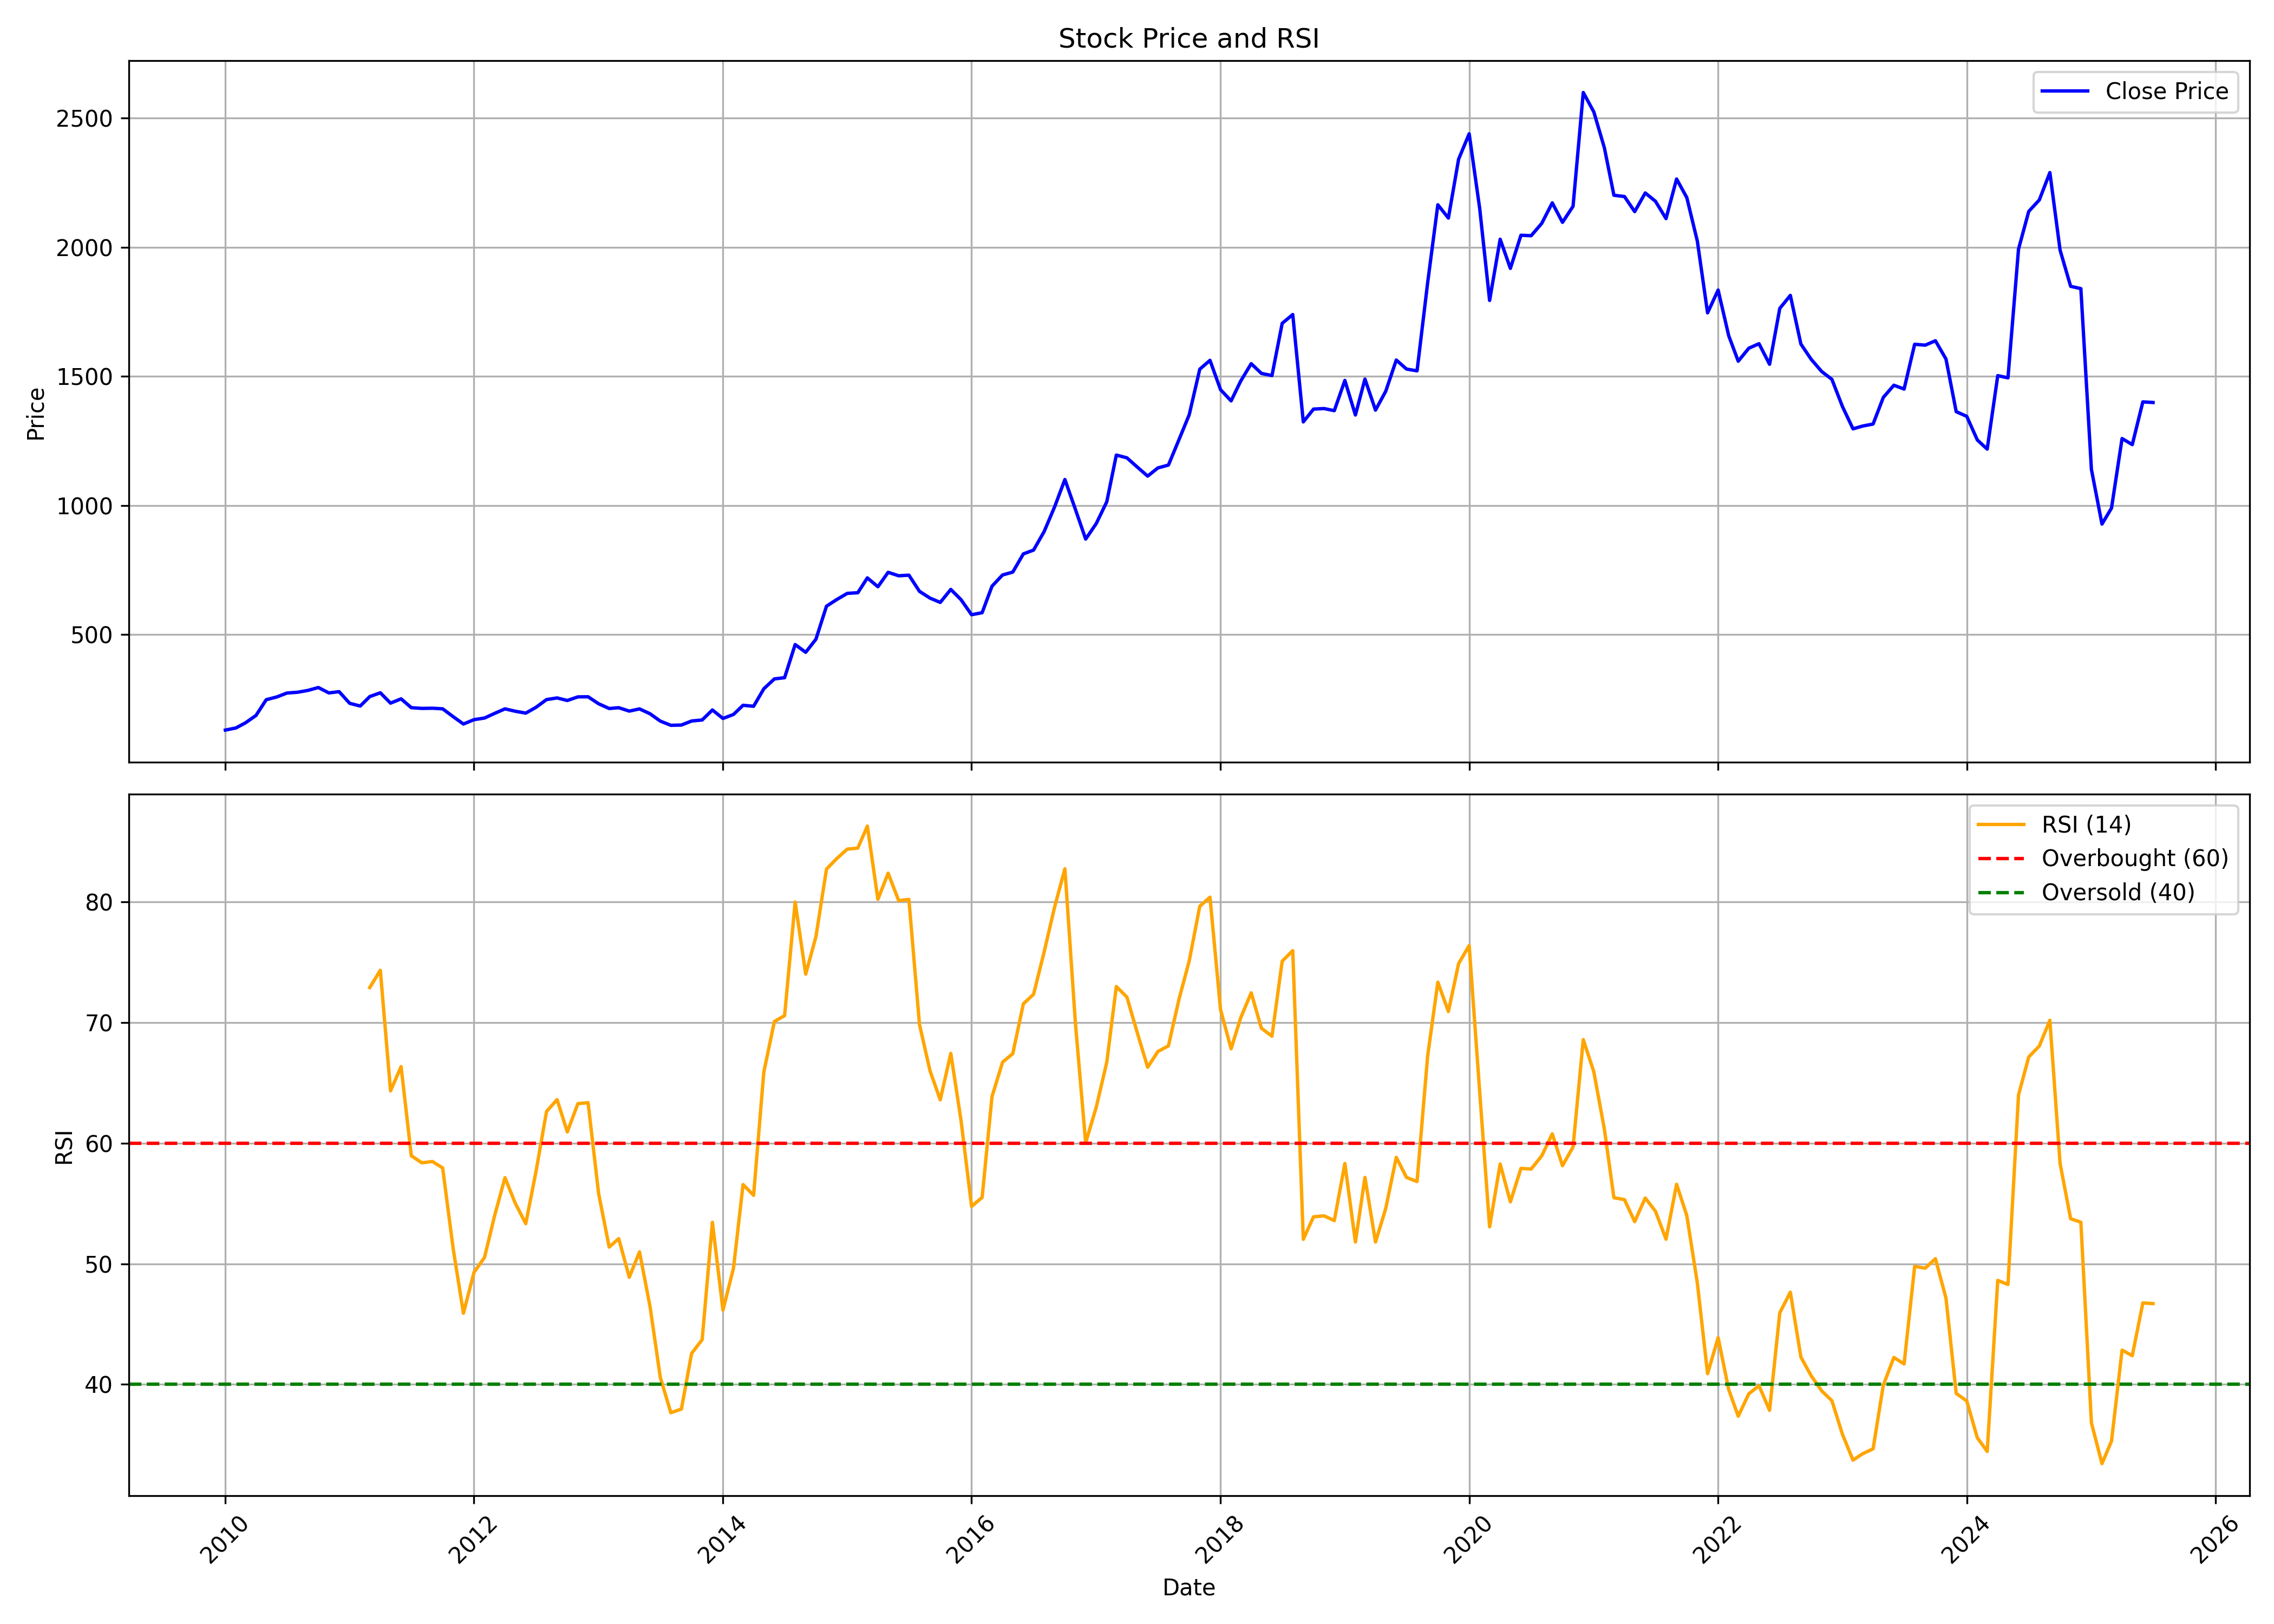

Data behind this chart, as committed beside it:
, date, symbol, open, high, low, close, volume, rsi
0, 2010-01-01, WHIRLPOOL, 20.6, 156.9, 20.6, 130.1, 662671, 
1, 2010-02-01, WHIRLPOOL, 125.9, 139.7, 123.3, 138.3, 469392, 
2, 2010-03-01, WHIRLPOOL, 138.3, 174.5, 133.1, 158.1, 2633355, 
3, 2010-04-01, WHIRLPOOL, 159.5, 188.9, 158.5, 186.8, 2382051, 
4, 2010-05-01, WHIRLPOOL, 186.9, 277.9, 175.3, 247.8, 11828986, 
5, 2010-06-01, WHIRLPOOL, 245.6, 265, 222.4, 258.4, 2287111, 
6, 2010-07-01, WHIRLPOOL, 254.5, 296.5, 254.4, 273.6, 1646026, 
7, 2010-08-01, WHIRLPOOL, 278.7, 322.7, 262.2, 276.6, 1163434, 
8, 2010-09-01, WHIRLPOOL, 277.4, 332.4, 277.4, 283.9, 3328269, 
9, 2010-10-01, WHIRLPOOL, 285.7, 329.6, 282.8, 295, 4350871, 
10, 2010-11-01, WHIRLPOOL, 295.5, 321.8, 271, 274, 3828584, 
11, 2010-12-01, WHIRLPOOL, 274.2, 311.2, 242.7, 279, 1732839, 
12, 2011-01-01, WHIRLPOOL, 276.5, 292.4, 225.1, 233.8, 966302, 
13, 2011-02-01, WHIRLPOOL, 234.8, 239.5, 194.8, 223.2, 3927532, 
14, 2011-03-01, WHIRLPOOL, 223.2, 268.1, 216.5, 259.9, 3865012, 72.91
15, 2011-04-01, WHIRLPOOL, 259.9, 289.4, 258.3, 274.6, 2513459, 74.35
16, 2011-05-01, WHIRLPOOL, 277.2, 277.2, 222.2, 234.5, 1281424, 64.35
17, 2011-06-01, WHIRLPOOL, 234.8, 254.3, 221.2, 251, 1945688, 66.36
18, 2011-07-01, WHIRLPOOL, 254.4, 266.1, 216.3, 216.9, 1007486, 58.96
19, 2011-08-01, WHIRLPOOL, 216.3, 222.4, 186.9, 214, 2791518, 58.38
20, 2011-09-01, WHIRLPOOL, 214, 236.6, 203.6, 214.7, 935805, 58.49
21, 2011-10-01, WHIRLPOOL, 215.3, 220.2, 201.8, 212.4, 640127, 57.95
22, 2011-11-01, WHIRLPOOL, 211, 213.3, 174.4, 182, 1168539, 51.24
23, 2011-12-01, WHIRLPOOL, 183.5, 186.8, 144.9, 153.5, 760622, 45.9
24, 2012-01-01, WHIRLPOOL, 152, 183.4, 141, 170.4, 2260100, 49.28
25, 2012-02-01, WHIRLPOOL, 171.7, 200.4, 167.3, 176.8, 2767316, 50.53
26, 2012-03-01, WHIRLPOOL, 175.2, 199.1, 172.3, 194.4, 1362750, 53.93
27, 2012-04-01, WHIRLPOOL, 195.3, 240.2, 195.3, 212.2, 2041476, 57.14
28, 2012-05-01, WHIRLPOOL, 213.3, 225, 189.9, 203.1, 1267688, 55.04
29, 2012-06-01, WHIRLPOOL, 202.1, 209.1, 188.1, 195.8, 741057, 53.33
30, 2012-07-01, WHIRLPOOL, 196.7, 228, 193.5, 218.2, 2353841, 57.64
31, 2012-08-01, WHIRLPOOL, 216.3, 266.2, 211.9, 248.2, 1731666, 62.63
32, 2012-09-01, WHIRLPOOL, 254.3, 267.6, 239.1, 254.6, 1632387, 63.62
33, 2012-10-01, WHIRLPOOL, 254.4, 267.5, 233.9, 244.7, 1982783, 60.94
34, 2012-11-01, WHIRLPOOL, 248.3, 265.1, 240.2, 258.7, 2398347, 63.29
35, 2012-12-01, WHIRLPOOL, 260, 283.5, 252.7, 259.1, 1806304, 63.36
36, 2013-01-01, WHIRLPOOL, 259.7, 279.9, 223.3, 232, 2872585, 55.82
37, 2013-02-01, WHIRLPOOL, 230.6, 233.9, 209.6, 213.7, 917174, 51.39
38, 2013-03-01, WHIRLPOOL, 212.4, 227, 196.2, 216.8, 1212780, 52.09
39, 2013-04-01, WHIRLPOOL, 218.7, 218.7, 184.1, 203.6, 437827, 48.88
40, 2013-05-01, WHIRLPOOL, 203.6, 234.8, 191.8, 212.1, 1256223, 50.99
41, 2013-06-01, WHIRLPOOL, 217.1, 217.1, 185, 193.3, 330520, 46.44
42, 2013-07-01, WHIRLPOOL, 192.8, 197.6, 157.9, 164.9, 636812, 40.59
43, 2013-08-01, WHIRLPOOL, 168.2, 171, 141.9, 148.5, 1616505, 37.65
44, 2013-09-01, WHIRLPOOL, 153.1, 171, 140.5, 149.6, 1450692, 37.95
45, 2013-10-01, WHIRLPOOL, 150.9, 179.9, 148.1, 165.3, 1775245, 42.57
46, 2013-11-01, WHIRLPOOL, 167, 176.8, 150.7, 169.2, 780679, 43.71
47, 2013-12-01, WHIRLPOOL, 170.3, 219.2, 166.3, 208, 3812109, 53.44
48, 2014-01-01, WHIRLPOOL, 207.5, 211.8, 167.5, 175.2, 793111, 46.16
49, 2014-02-01, WHIRLPOOL, 178.8, 202.6, 168.8, 190.7, 2018198, 49.64
50, 2014-03-01, WHIRLPOOL, 190.8, 233.7, 189.8, 226.1, 2129611, 56.57
51, 2014-04-01, WHIRLPOOL, 227, 240.4, 217.1, 222.3, 823373, 55.68
52, 2014-05-01, WHIRLPOOL, 222.3, 311.7, 207.6, 290, 1823180, 65.9
53, 2014-06-01, WHIRLPOOL, 292.3, 328.3, 285, 328.3, 1107225, 70.1
54, 2014-07-01, WHIRLPOOL, 336.6, 346.4, 303.1, 333.1, 1209753, 70.59
55, 2014-08-01, WHIRLPOOL, 332.7, 494.2, 322.9, 461.4, 4037973, 80
56, 2014-09-01, WHIRLPOOL, 464.6, 464.6, 396.7, 431.3, 1765198, 74.03
57, 2014-10-01, WHIRLPOOL, 435.2, 503.6, 378.4, 482.1, 2406886, 77.13
58, 2014-11-01, WHIRLPOOL, 486.7, 680.1, 478.5, 610, 5333459, 82.74
59, 2014-12-01, WHIRLPOOL, 606.7, 662.3, 557.8, 635.6, 2484670, 83.61
... 127 more rows
